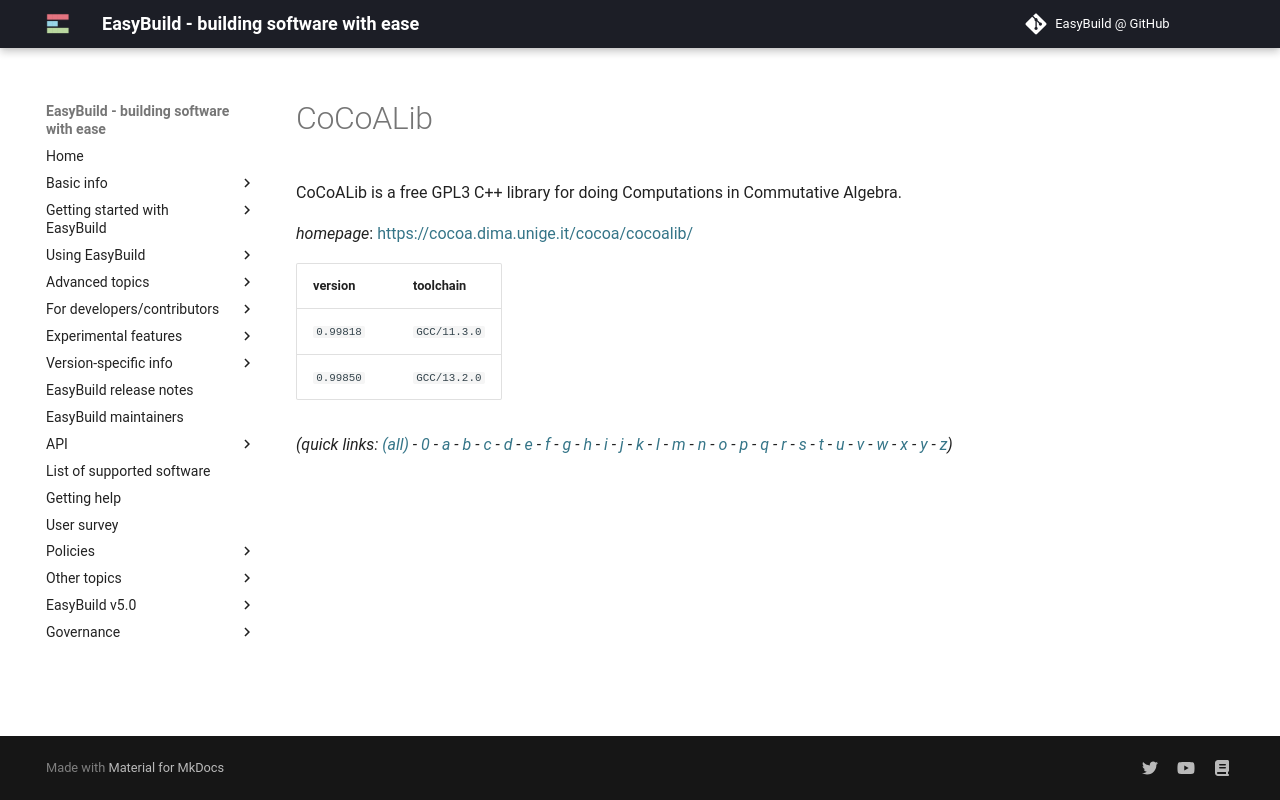

repository: easybuilders/easybuild-docs · page: version-specific/supported-software/c/CoCoALib/index.html · generator: mkdocs

---
search:
  boost: 0.5
---
# CoCoALib

CoCoALib is a free GPL3 C++ library for doing Computations in Commutative Algebra.

*homepage*: <https://cocoa.dima.unige.it/cocoa/cocoalib/>

version | toolchain
--------|----------
``0.99818`` | ``GCC/11.3.0``
``0.99850`` | ``GCC/13.2.0``


*(quick links: [(all)](../index.md) - [0](../0/index.md) - [a](../a/index.md) - [b](../b/index.md) - [c](../c/index.md) - [d](../d/index.md) - [e](../e/index.md) - [f](../f/index.md) - [g](../g/index.md) - [h](../h/index.md) - [i](../i/index.md) - [j](../j/index.md) - [k](../k/index.md) - [l](../l/index.md) - [m](../m/index.md) - [n](../n/index.md) - [o](../o/index.md) - [p](../p/index.md) - [q](../q/index.md) - [r](../r/index.md) - [s](../s/index.md) - [t](../t/index.md) - [u](../u/index.md) - [v](../v/index.md) - [w](../w/index.md) - [x](../x/index.md) - [y](../y/index.md) - [z](../z/index.md))*
